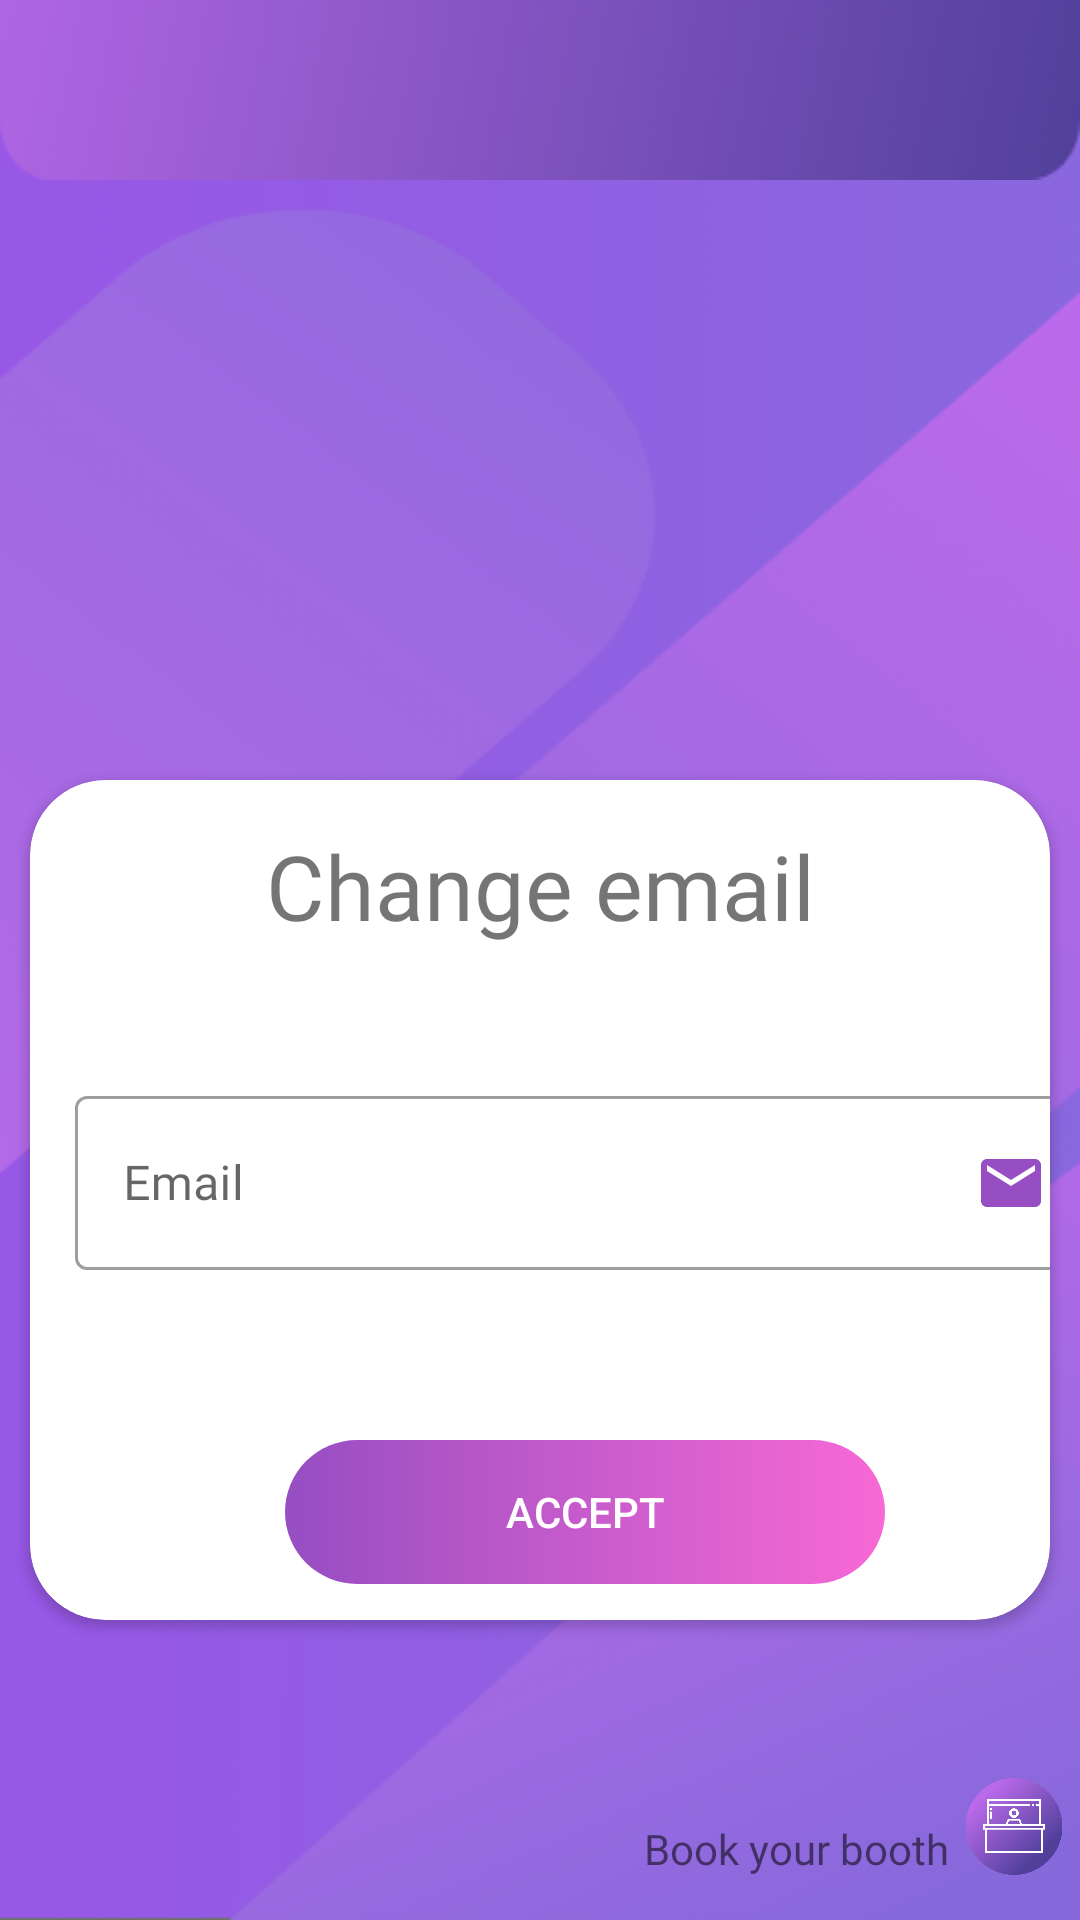

Layout XML and referenced resources for this Android screen:
<!-- AndroidManifest.xml: application theme Theme.Tester -->
<!-- res/layout/activity_edit.xml -->
<?xml version="1.0" encoding="utf-8"?>
<androidx.constraintlayout.widget.ConstraintLayout xmlns:android="http://schemas.android.com/apk/res/android"
    xmlns:app="http://schemas.android.com/apk/res-auto"
    xmlns:tools="http://schemas.android.com/tools"
    android:layout_width="match_parent"
    android:layout_height="match_parent"
    android:background="@drawable/backgroundedit"
    tools:context=".EditActivity">

    <ImageView
        android:id="@+id/imageView11"
        android:layout_width="44dp"
        android:layout_height="33dp"
        app:layout_constraintBottom_toBottomOf="parent"
        app:layout_constraintEnd_toEndOf="parent"
        app:layout_constraintTop_toTopOf="parent"
        app:layout_constraintVertical_bias="0.976"
        app:srcCompat="@drawable/iconicon" />

    <TextView
        android:id="@+id/textView13"
        android:layout_width="129dp"
        android:layout_height="19dp"
        android:layout_marginStart="140dp"
        android:fontFamily="@font/poppinsmedium"
        android:gravity="right"
        android:text="Book your booth"
        app:layout_constraintBottom_toBottomOf="parent"
        app:layout_constraintEnd_toStartOf="@+id/imageView11"
        app:layout_constraintHorizontal_bias="1.0"
        app:layout_constraintStart_toStartOf="parent"
        app:layout_constraintTop_toTopOf="parent"
        app:layout_constraintVertical_bias="0.977" />

    <androidx.appcompat.widget.Toolbar
        android:id="@+id/toolbar_edit"
        android:layout_width="match_parent"
        android:layout_height="wrap_content"
        android:background="@drawable/toolbar3"
        android:minHeight="?attr/actionBarSize"
        android:theme="?attr/actionBarTheme"
        app:layout_constraintBottom_toBottomOf="parent"
        app:layout_constraintEnd_toEndOf="parent"
        app:layout_constraintHorizontal_bias="0.0"
        app:layout_constraintStart_toStartOf="parent"
        app:layout_constraintTop_toTopOf="parent"
        app:layout_constraintVertical_bias="0.0" />

    <LinearLayout
        android:layout_width="match_parent"
        android:layout_height="match_parent"
        android:orientation="vertical">

        <FrameLayout
            android:layout_width="match_parent"
            android:layout_height="300dp"
            android:layout_marginTop="250dp">

            <androidx.cardview.widget.CardView
                android:layout_width="match_parent"
                android:layout_height="match_parent"
                android:layout_margin="10dp"
                app:cardCornerRadius="25dp">

                <TextView
                    android:layout_width="match_parent"
                    android:layout_height="50dp"
                    android:layout_marginTop="15dp"
                    android:text="Change email"
                    android:gravity="center_horizontal"
                    android:textSize="30dp"
                    android:fontFamily="@font/poppinsbold"/>

                <com.google.android.material.textfield.TextInputLayout
                    android:id="@+id/textInputLayoutEdit"
                    android:layout_width="340dp"
                    android:layout_marginLeft="15dp"
                    android:layout_marginTop="100dp"
                    android:layout_height="wrap_content"


                    android:hint="@string/email"
                    style="@style/Widget.MaterialComponents.TextInputLayout.OutlinedBox">

                    <com.google.android.material.textfield.TextInputEditText
                        android:id="@+id/editemail"
                        android:layout_width="match_parent"
                        android:layout_height="wrap_content"
                        android:drawableEnd="@drawable/ic_email"
                        android:fontFamily="@font/poppinsbold" />
                </com.google.android.material.textfield.TextInputLayout>

            </androidx.cardview.widget.CardView>

            <androidx.appcompat.widget.AppCompatButton
                android:id="@+id/buttonEdit"
                android:layout_width="200dp"
                android:layout_height="wrap_content"
                android:layout_marginLeft="95dp"
                android:layout_marginTop="230dp"
                android:background="@drawable/log_ui"
                android:text="@string/accept"
                android:textColor="@color/white"

                />

        </FrameLayout>




    </LinearLayout>


</androidx.constraintlayout.widget.ConstraintLayout>
<!-- resources referenced by this layout -->
<resources>
  <color name="white">#FFFFFFFF</color>
  <!-- drawable backgroundedit: png bitmap (drawable, 62953 bytes) -->
  <!-- drawable ic_email (drawable) -->
  <vector xmlns:android="http://schemas.android.com/apk/res/android"
      android:width="24dp"
      android:height="24dp"
      android:viewportWidth="24"
      android:viewportHeight="24"
      android:tint="#964ec2">
    <path
        android:fillColor="@android:color/white"
        android:pathData="M20,4L4,4c-1.1,0 -1.99,0.9 -1.99,2L2,18c0,1.1 0.9,2 2,2h16c1.1,0 2,-0.9 2,-2L22,6c0,-1.1 -0.9,-2 -2,-2zM20,8l-8,5 -8,-5L4,6l8,5 8,-5v2z"/>
  </vector>
  <!-- drawable iconicon: png bitmap (drawable, 62327 bytes) -->
  <!-- drawable log_ui (drawable) -->
  <?xml version="1.0" encoding="utf-8"?>
  
  <selector xmlns:android="http://schemas.android.com/apk/res/android">
  
      <item android:state_pressed="true">
          <shape android:shape="rectangle">
              <solid android:color="#F869D5"></solid>
              <corners android:radius="100dp"/>
          </shape>
      </item>
  
      <item>
          <shape android:shape="rectangle">
              <gradient
                  android:startColor="#964ec2"
                  android:endColor="#F869D5"
                  android:angle="0"/>
              <corners android:radius="100dp"/>
          </shape>
      </item>
  </selector>
  <!-- drawable toolbar3: png bitmap (drawable, 7896 bytes) -->
  <string name="accept">Accept</string>
  <string name="email">Email</string>
  <style name="Theme.Tester" parent="Theme.MaterialComponents.Light.NoActionBar">
          
          <item name="colorPrimary">@color/purple_500</item>
          <item name="colorPrimaryVariant">@color/purple_700</item>
          <item name="colorOnPrimary">@color/white</item>
          
          <item name="colorSecondary">@color/teal_200</item>
          <item name="colorSecondaryVariant">@color/teal_700</item>
          <item name="colorOnSecondary">@color/black</item>
          
          <item name="android:statusBarColor" tools:targetApi="l">?attr/colorPrimaryVariant</item>
          
      </style>
  <color name="purple_500">#FF6200EE</color>
  <color name="purple_700">#FF3700B3</color>
  <color name="teal_200">#FF03DAC5</color>
  <color name="teal_700">#FF018786</color>
  <color name="black">#FF000000</color>
</resources>
